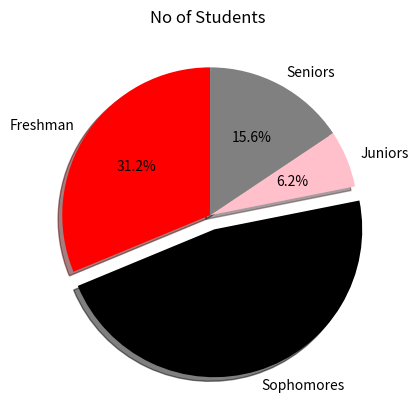

The script that saved this image:
import matplotlib.pyplot as plt
import numpy as np

# Pie Chart = Circular chart divided into slices to show percentages of total.
#             Good for visualising distributions among categories

categories = ["Freshman", "Sophomores", "Juniors", "Seniors"]
values = np.array([20, 30, 4, 10])

colors = ["red", "black", "pink", "grey"]

plt.pie(values, labels = categories,
                autopct = "%1.1f%%",
                colors = colors,
                explode = [0, 0.1, 0, 0],
                shadow = True,
                startangle = 90)

plt.title("No of Students ")

plt.show()
